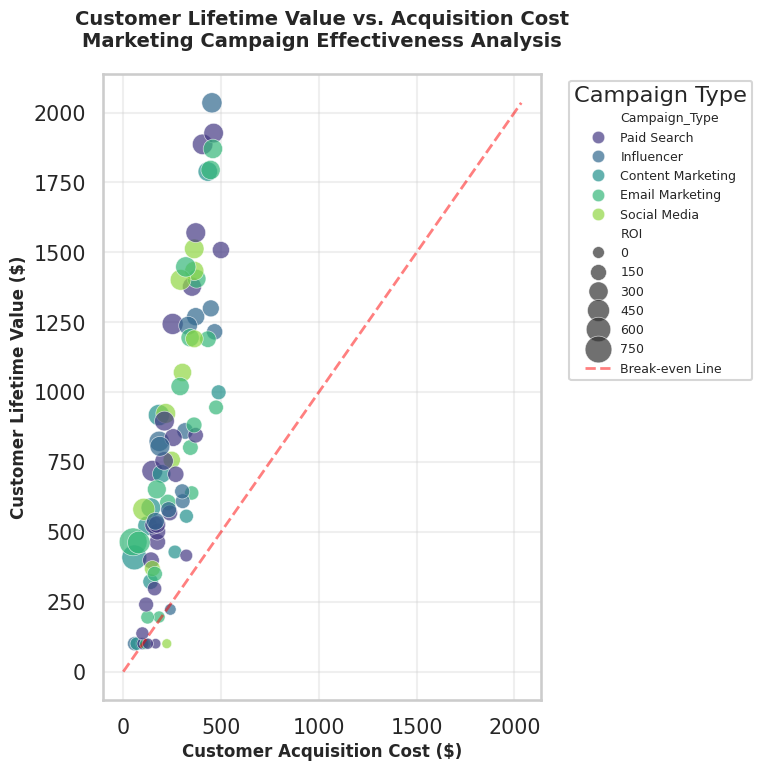

Here is the Python script that generated this plot:
import seaborn as sns
import matplotlib.pyplot as plt
import pandas as pd
import numpy as np

# Set random seed for reproducibility
np.random.seed(42)

# Generate realistic synthetic data for marketing campaigns
n_campaigns = 80

# Create campaign segments with different characteristics
segments = ['Social Media', 'Email Marketing', 'Content Marketing', 'Paid Search', 'Influencer']
segment_list = np.random.choice(segments, n_campaigns)

# Generate Customer Acquisition Cost (CAC) - range $50 to $500
cac = np.random.uniform(50, 500, n_campaigns)

# Generate Customer Lifetime Value (CLV) with positive correlation to CAC
# CLV should generally be higher than CAC for profitable campaigns
clv_base = cac * np.random.uniform(1.5, 4.5, n_campaigns)
clv_noise = np.random.normal(0, 200, n_campaigns)
clv = clv_base + clv_noise

# Ensure CLV is positive and realistic
clv = np.clip(clv, 100, 2500)

# Create DataFrame
df = pd.DataFrame({
    'Customer_Acquisition_Cost': cac,
    'Customer_Lifetime_Value': clv,
    'Campaign_Type': segment_list,
    'ROI': (clv - cac) / cac * 100  # ROI percentage
})

# Set professional Seaborn style
sns.set_style("whitegrid")
sns.set_context("talk", font_scale=0.9)

# Create figure with exact dimensions for 512x512 output
plt.figure(figsize=(8, 8))

# Create scatterplot with professional styling
scatter = sns.scatterplot(
    data=df,
    x='Customer_Acquisition_Cost',
    y='Customer_Lifetime_Value',
    hue='Campaign_Type',
    size='ROI',
    sizes=(50, 400),
    alpha=0.7,
    palette='viridis',
    edgecolor='white',
    linewidth=0.5
)

# Add break-even line (where CLV = CAC)
max_val = max(df['Customer_Acquisition_Cost'].max(), df['Customer_Lifetime_Value'].max())
plt.plot([0, max_val], [0, max_val], 'r--', linewidth=2, alpha=0.5, label='Break-even Line')

# Customize the plot
plt.title('Customer Lifetime Value vs. Acquisition Cost\nMarketing Campaign Effectiveness Analysis', 
          fontsize=14, fontweight='bold', pad=20)
plt.xlabel('Customer Acquisition Cost ($)', fontsize=12, fontweight='bold')
plt.ylabel('Customer Lifetime Value ($)', fontsize=12, fontweight='bold')

# Adjust legend
plt.legend(title='Campaign Type', bbox_to_anchor=(1.05, 1), loc='upper left', fontsize=9)

# Add grid for better readability
plt.grid(True, alpha=0.3)

# Tight layout to prevent label cutoff
plt.tight_layout()

# Save with exact specifications
plt.savefig('chart.png', dpi=64, bbox_inches='tight')
print("Chart saved successfully as chart.png (512x512 pixels)")

# Display summary statistics
print("\nSummary Statistics:")
print(f"Average CAC: ${df['Customer_Acquisition_Cost'].mean():.2f}")
print(f"Average CLV: ${df['Customer_Lifetime_Value'].mean():.2f}")
print(f"Average ROI: {df['ROI'].mean():.2f}%")
print(f"Campaigns above break-even: {(df['Customer_Lifetime_Value'] > df['Customer_Acquisition_Cost']).sum()}/{len(df)}")
